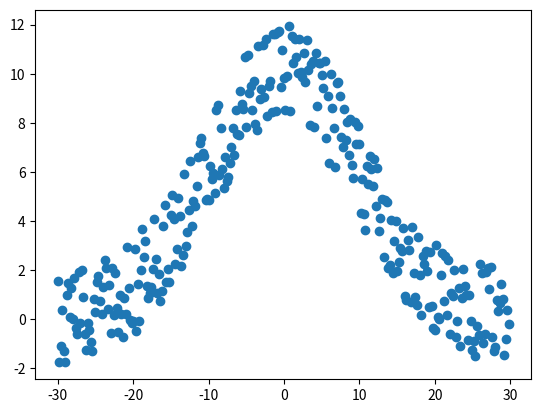

This chart was generated by the following Python code:
"""
    scipy.stats-compatible datasets generator.
"""

import numpy as np
from collections.abc import Iterable


__all__ = [
    "generate_dataset"
]


def generate_dataset(
        range_of_values: [Iterable, int],
        func: callable,
        *args,
        shuffle=False,
        noise_radius: float = 0,
        upper_border: float = None,
        **kwargs) -> np.ndarray:
    """
    Generates a dataset from the given distribution function.

    Arguments:
        range_of_values {[Iterable, int]} -- range of input values for the function
        func {callable} -- distribution function of the dataset

    Keyword Arguments:
        shuffle {bull} -- indicates whether the generated dataset must be shuffled (default: {False})
        noise_radius {int} -- radius of the noise added to the dataset (default: {0})
        upper_border {int} -- the maximum of the generated values (default: {None})

    Returns:
        np.ndarray -- dataset with format [[x1, y1], [x2, y2], ... [xn, yn]]
    """

    # convert range of values
    # to tuple if it isn't
    if not isinstance(range_of_values, Iterable):
        range_of_values = (range_of_values,)

    # generate the dataset
    X = np.arange(*range_of_values)
    y = np.array([func(*args, **kwargs).pdf(x) for x in X])

    # move to the
    # upper border
    if upper_border is not None:
        coefficient = upper_border / np.max(y)
        y *= coefficient

    # add the noise
    y += np.array([
        (np.random.rand() - 0.5) * 2.0 * noise_radius for _ in X
    ])

    # prepare for concatenation
    X = X.reshape(-1, 1)
    y = y.reshape(-1, 1)

    # convert to format [[x1, y1], [x2, y2], ... [xn, yn]]
    dataset = np.concatenate((X, y), axis=1)

    if shuffle:
        np.random.shuffle(dataset)

    return dataset


if __name__ == "__main__":
    from scipy.stats import norm
    import pandas as pd
    import matplotlib.pyplot as plt
    dataset = generate_dataset(
        (-30, 30, 0.2),
        norm,
        noise_radius=2,
        shuffle=False,
        upper_border=10,
        loc=0,
        scale=10
    )
    print(dataset.shape)
    print(pd.DataFrame(dataset).head())
    plt.scatter(dataset[:, 0], dataset[:, 1])
    plt.show()
